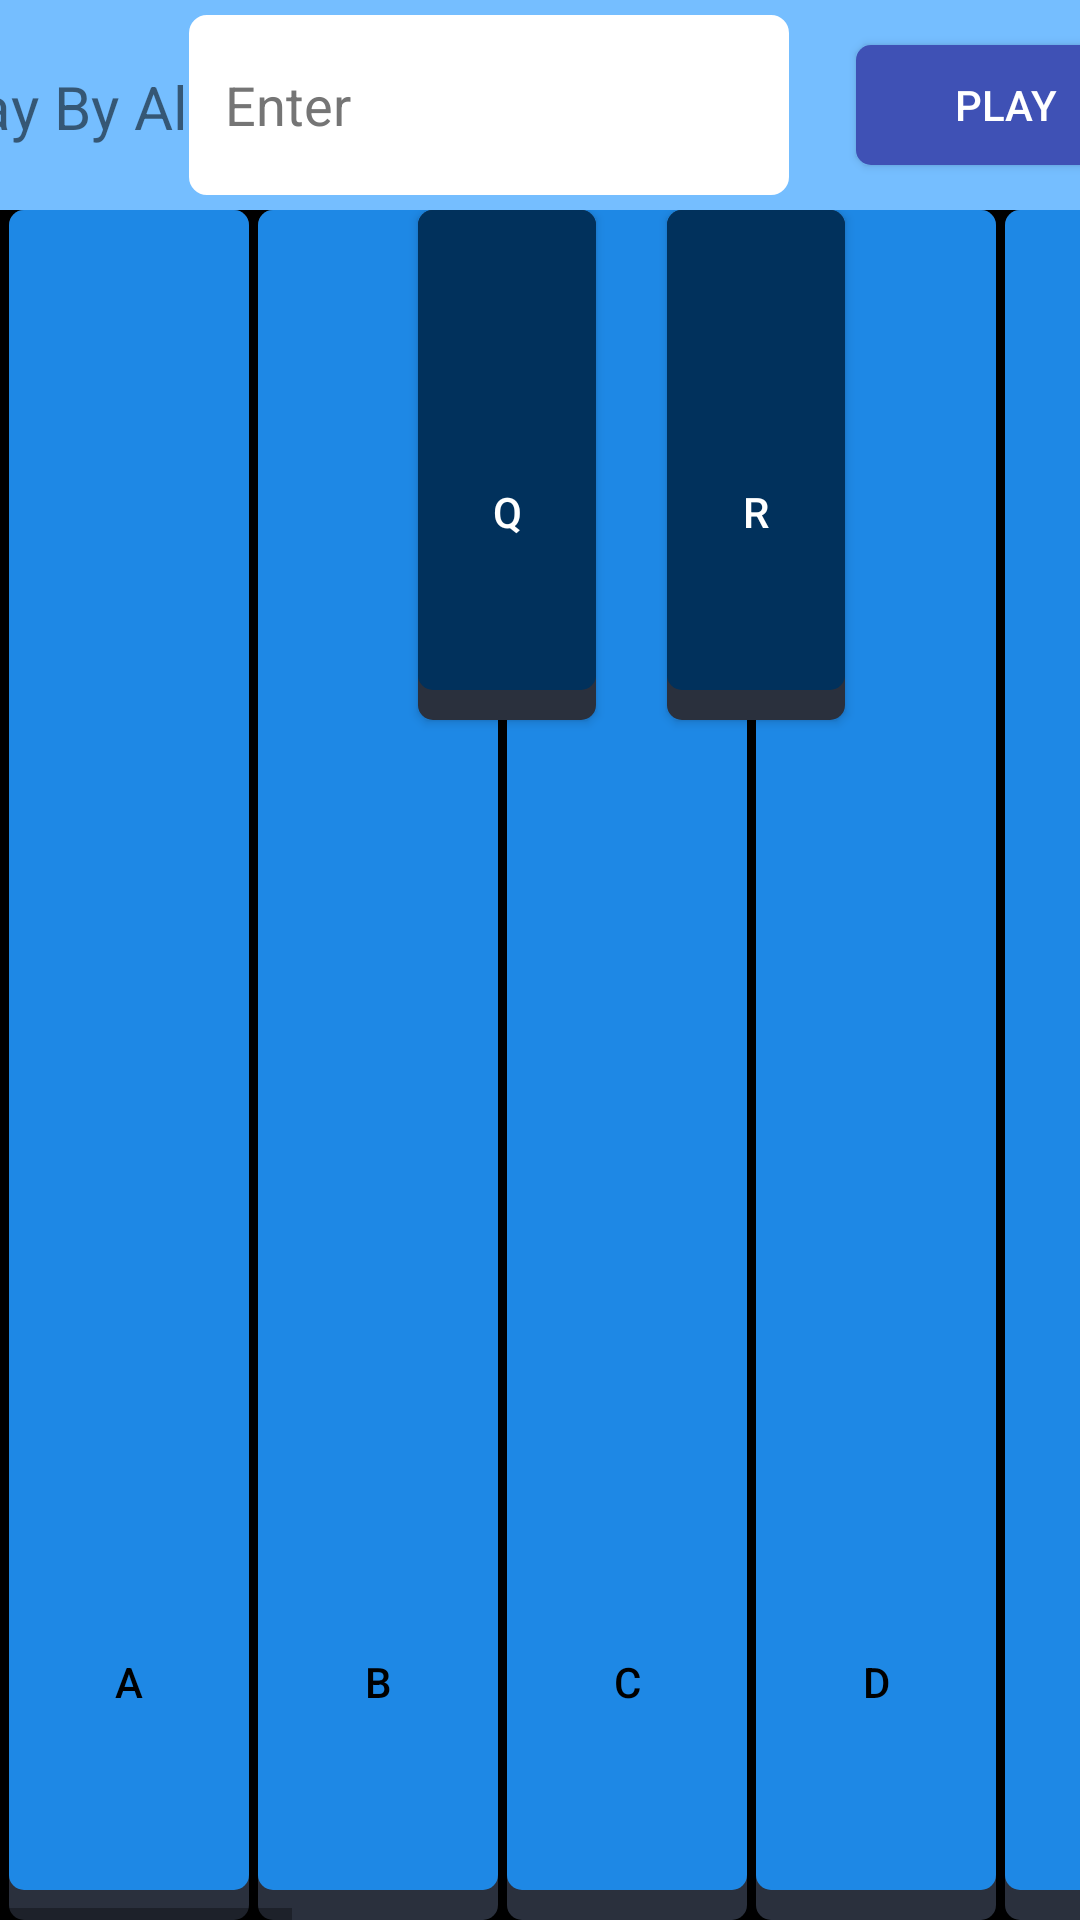

Write the Android layout XML for this screen, with the resource values it uses.
<!-- AndroidManifest.xml: application theme HiddenTitleTheme -->
<!-- res/layout/activity_play_music.xml -->
<?xml version="1.0" encoding="utf-8"?>
<RelativeLayout xmlns:android="http://schemas.android.com/apk/res/android"
    xmlns:app="http://schemas.android.com/apk/res-auto"
    xmlns:tools="http://schemas.android.com/tools"
    android:layout_width="match_parent"
    android:layout_height="match_parent"
    tools:context=".play_music.PlayMusicActivity">

    <RelativeLayout
        android:id="@+id/top_layer"
        android:layout_width="match_parent"
        android:layout_height="70dp">

        <androidx.constraintlayout.widget.ConstraintLayout
            android:id="@+id/constraintLayout"
            android:layout_width="match_parent"
            android:layout_height="70dp"
            android:background="@color/TopColor"
            app:layout_constraintEnd_toEndOf="parent"
            app:layout_constraintStart_toStartOf="parent"
            app:layout_constraintTop_toTopOf="parent">


            <TextView
                android:layout_width="wrap_content"
                android:layout_height="wrap_content"
                android:text="@string/PlayByAlphabet"
                android:textSize="20sp"
                app:layout_constraintBottom_toBottomOf="parent"
                app:layout_constraintEnd_toStartOf="@+id/editText"
                app:layout_constraintHorizontal_bias="0.295"
                app:layout_constraintStart_toStartOf="parent"
                app:layout_constraintTop_toTopOf="parent"
                app:layout_constraintVertical_bias="0.511"
                tools:ignore="VisualLintBounds" />

            <EditText
                android:id="@+id/editText"
                android:layout_width="200dp"
                android:layout_height="60dp"
                android:autofillHints="EnterWord"
                android:background="@drawable/edit_text_border"
                android:backgroundTint="@color/white"
                android:hint="@string/Enter"
                android:inputType="text"
                android:padding="12dp"
                android:textColorHint="#757575"
                app:layout_constraintBottom_toBottomOf="parent"
                app:layout_constraintEnd_toEndOf="parent"
                app:layout_constraintHorizontal_bias="0.393"
                app:layout_constraintStart_toStartOf="parent"
                app:layout_constraintTop_toTopOf="parent" />

            <Button
                android:id="@+id/playButton"
                android:layout_width="100dp"
                android:layout_height="40dp"
                android:layout_marginStart="24dp"
                android:background="@drawable/button_border"
                android:text="@string/Play"
                android:textColor="#fff"
                app:layout_constraintBottom_toBottomOf="parent"
                app:layout_constraintEnd_toEndOf="parent"
                app:layout_constraintHorizontal_bias="0.065"
                app:layout_constraintStart_toEndOf="@+id/editText"
                app:layout_constraintTop_toTopOf="parent"
                tools:ignore="TouchTargetSizeCheck,VisualLintBounds" />

            <androidx.appcompat.widget.SwitchCompat
                android:id="@+id/switchCompat"
                android:layout_width="100dp"
                android:layout_height="33dp"
                android:text="@string/Alphabet"
                android:textSize="10sp"
                android:thumb="@drawable/thumb"
                app:layout_constraintBottom_toBottomOf="parent"
                app:layout_constraintEnd_toEndOf="parent"
                app:layout_constraintHorizontal_bias="0.609"
                app:layout_constraintStart_toEndOf="@+id/playButton"
                app:layout_constraintTop_toTopOf="parent"
                app:layout_constraintVertical_bias="0.513"
                app:track="@drawable/switch_track"
                tools:ignore="TouchTargetSizeCheck" />

        </androidx.constraintlayout.widget.ConstraintLayout>

    </RelativeLayout>

    <HorizontalScrollView
        android:id="@+id/scrollView"
        android:layout_below="@+id/top_layer"
        android:layout_width="match_parent"
        android:layout_height="match_parent"
        android:layout_alignParentEnd="true"
        android:layout_centerVertical="true">
        <RelativeLayout
            android:layout_width="wrap_content"
            android:layout_height="match_parent"
            android:background="@color/black">

            <Button
                android:id="@+id/d1"
                style="@style/white_key_style"
                android:layout_marginStart="3sp"
                android:layout_marginEnd="3sp"
                android:text="@string/a"
                tools:ignore="TextContrastCheck" />

            <Button
                android:id="@+id/d2"
                style="@style/white_key_style"
                android:layout_marginEnd="3sp"
                android:layout_toEndOf="@+id/d1"
                android:text="@string/b"
                tools:ignore="TextContrastCheck" />

            <Button
                android:id="@+id/d3"
                style="@style/white_key_style"
                android:layout_marginEnd="3sp"
                android:layout_toEndOf="@+id/d2"
                android:text="@string/c"
                tools:ignore="TextContrastCheck" />

            <Button
                android:id="@+id/d4"
                style="@style/white_key_style"
                android:layout_marginEnd="3sp"
                android:layout_toEndOf="@+id/d3"
                android:text="@string/d"
                tools:ignore="TextContrastCheck" />

            <Button
                android:id="@+id/d5"
                style="@style/white_key_style"
                android:layout_marginEnd="3sp"
                android:layout_toEndOf="@+id/d4"
                android:text="@string/e"
                tools:ignore="TextContrastCheck" />

            <Button
                android:id="@+id/d6"
                style="@style/white_key_style"
                android:layout_marginEnd="3sp"
                android:layout_toEndOf="@+id/d5"
                android:text="@string/f"
                tools:ignore="TextContrastCheck" />

            <Button
                android:id="@+id/d7"
                style="@style/white_key_style"
                android:layout_marginEnd="3sp"
                android:layout_toEndOf="@+id/d6"
                android:text="@string/g"
                tools:ignore="TextContrastCheck" />

            <Button
                android:id="@+id/d8"
                style="@style/white_key_style"
                android:layout_marginEnd="3sp"
                android:layout_toEndOf="@+id/d7"
                android:text="@string/h"
                tools:ignore="TextContrastCheck" />

            <Button
                android:id="@+id/d9"
                style="@style/white_key_style"
                android:layout_marginEnd="3sp"
                android:layout_toEndOf="@+id/d8"
                android:text="@string/i"
                tools:ignore="TextContrastCheck" />
            <Button
                android:id="@+id/d10"
                android:layout_toEndOf="@+id/d9"
                android:layout_marginEnd="3sp"
                android:text="@string/j"
                style="@style/white_key_style"/>
            <Button
                android:id="@+id/d11"
                android:layout_toEndOf="@+id/d10"
                android:layout_marginEnd="3sp"
                android:text="@string/k"
                style="@style/white_key_style"/>
            <Button
                android:id="@+id/d12"
                android:layout_toEndOf="@+id/d11"
                android:layout_marginEnd="3sp"
                android:text="@string/l"
                style="@style/white_key_style"/>
            <Button
                android:id="@+id/d13"
                android:layout_toEndOf="@+id/d12"
                android:layout_marginEnd="3sp"
                android:text="@string/m"
                style="@style/white_key_style"/>
            <Button
                android:id="@+id/d14"
                android:layout_toEndOf="@+id/d13"
                android:layout_marginEnd="3sp"
                android:text="@string/n"
                style="@style/white_key_style"/>
            <Button
                android:id="@+id/d15"
                android:layout_toEndOf="@+id/d14"
                android:layout_marginEnd="3sp"
                android:text="@string/o"
                style="@style/white_key_style"/>
            <Button
                android:id="@+id/d16"
                android:layout_toEndOf="@+id/d15"
                android:layout_marginEnd="3sp"
                android:text="@string/p"
                style="@style/white_key_style"/>



            <Button
                android:id="@+id/t1"
                style="@style/black_key_style"
                android:text="@string/q"
                android:layout_toEndOf="@+id/d2"
                android:layout_toStartOf="@+id/d3" />
            <Button
                android:id="@+id/t2"
                style="@style/black_key_style"
                android:text="@string/r"
                android:layout_toEndOf="@+id/d3"
                android:layout_toStartOf="@+id/d4" />
            <Button
                android:id="@+id/t3"
                style="@style/black_key_style"
                android:text="@string/s"
                android:layout_toEndOf="@+id/d5"
                android:layout_toStartOf="@+id/d6" />
            <Button
                android:id="@+id/t4"
                style="@style/black_key_style"
                android:text="@string/t"
                android:layout_toEndOf="@+id/d6"
                android:layout_toStartOf="@+id/d7" />
            <Button
                android:id="@+id/t5"
                style="@style/black_key_style"
                android:text="@string/u"
                android:layout_toEndOf="@+id/d7"
                android:layout_toStartOf="@+id/d8" />

            <Button
                android:id="@+id/t6"
                style="@style/black_key_style"
                android:layout_toStartOf="@+id/d10"
                android:layout_toEndOf="@+id/d9"
                android:text="@string/v"
                tools:ignore="TextContrastCheck" />
            <Button
                android:id="@+id/t7"
                style="@style/black_key_style"
                android:text="@string/w"
                android:layout_toEndOf="@+id/d10"
                android:layout_toStartOf="@+id/d11" />
            <Button
                android:id="@+id/t8"
                style="@style/black_key_style"
                android:text="@string/x"
                android:layout_toEndOf="@+id/d12"
                android:layout_toStartOf="@+id/d13" />
            <Button
                android:id="@+id/t9"
                style="@style/black_key_style"
                android:text="@string/y"
                android:layout_toEndOf="@+id/d13"
                android:layout_toStartOf="@+id/d14" />
            <Button
                android:id="@+id/t10"
                style="@style/black_key_style"
                android:text="@string/z"
                android:layout_toEndOf="@+id/d14"
                android:layout_toStartOf="@+id/d15" />
        </RelativeLayout>

    </HorizontalScrollView>

</RelativeLayout>
<!-- resources referenced by this layout -->
<resources>
  <color name="TopColor">#75BEFF</color>
  <color name="black">#000000</color>
  <color name="white">#ffffff</color>
  <!-- drawable button_border (drawable) -->
  <?xml version="1.0" encoding="utf-8"?>
  <shape xmlns:android="http://schemas.android.com/apk/res/android"
      android:shape="rectangle">
      <solid
          android:color="@color/buttonPlay">
  
      </solid>
      <corners
          android:radius="5dp">
  
      </corners>
  </shape>
  <!-- drawable edit_text_border (drawable) -->
  <?xml version="1.0" encoding="utf-8"?>
  <shape xmlns:android="http://schemas.android.com/apk/res/android"
      android:shape="rectangle">
      <stroke
          android:width="2dp"
          android:color="@color/purple_500">
  
      </stroke>
      <corners
          android:radius="5dp">
  
      </corners>
  </shape>
  <!-- drawable thumb (drawable) -->
  <vector xmlns:android="http://schemas.android.com/apk/res/android"
      android:width="24dp"
      android:height="24dp"
      android:viewportWidth="24"
      android:viewportHeight="24">
    <path
        android:pathData="M12,12m-12,0a12,12 0,1 1,24 0a12,12 0,1 1,-24 0"
        android:fillColor="#EAF3FB"/>
  </vector>
  <string name="Alphabet">Alphabet</string>
  <string name="Enter">Enter</string>
  <string name="Play">Play</string>
  <string name="PlayByAlphabet">Play By Alphabet</string>
  <string name="a">a</string>
  <string name="b">b</string>
  <string name="c">c</string>
  <string name="d">d</string>
  <string name="e">e</string>
  <string name="f">f</string>
  <string name="g">g</string>
  <string name="h">h</string>
  <string name="i">i</string>
  <string name="j">j</string>
  <string name="k">k</string>
  <string name="l">l</string>
  <string name="m">m</string>
  <string name="n">n</string>
  <string name="o">o</string>
  <string name="p">p</string>
  <string name="q">q</string>
  <string name="r">r</string>
  <string name="s">s</string>
  <string name="t">t</string>
  <string name="u">u</string>
  <string name="v">v</string>
  <string name="w">w</string>
  <string name="x">x</string>
  <string name="y">y</string>
  <string name="z">z</string>
  <style name="HiddenTitleTheme" parent="Theme.AutiLearner">
          <item name="windowNoTitle">true</item>
          <item name="windowActionBar">false</item>
      </style>
  <color name="buttonPlay">#3F51B5</color>
  <color name="purple_500">#FF6200EE</color>
  <!-- drawable selector_black_key (drawable) -->
  <?xml version="1.0" encoding="utf-8"?>
  <selector xmlns:android="http://schemas.android.com/apk/res/android">
  <item
      android:state_pressed="true"
      android:drawable="@drawable/key_pressed_black"
      android:paddingTop="10sp">
  </item>
      <item
          android:drawable="@drawable/key_normal_black"
          android:layout_marginTop="50dp">
  
      </item>
  </selector>
  <!-- drawable key_normal_black (drawable) -->
  <?xml version="1.0" encoding="utf-8"?>
  <layer-list xmlns:android="http://schemas.android.com/apk/res/android">
  <item android:drawable="@drawable/black_shadow"/>
      <item android:bottom="10dp">
          <shape android:shape="rectangle">
              <corners android:radius="5dp"/>
              <solid android:color="@color/buttonColor2"/>
          </shape>
  
      </item>
  </layer-list>
  <color name="primaryColor">#1e88e5</color>
  <color name="primaryLightColor">#6ab7ff</color>
  <color name="secondaryColor">#5c6bc0</color>
  <color name="secondaryLightColor">#8e99f3</color>
  <color name="buttonColor2">#01315C</color>
  <!-- drawable black_shadow (drawable) -->
  <?xml version="1.0" encoding="utf-8"?>
  <shape xmlns:android="http://schemas.android.com/apk/res/android"
      android:shape="rectangle">
      <corners android:radius="5dp"/>
      <solid android:color="@color/blackShadow"/>
  
  </shape>
  <color name="blackShadow">#2A303D</color>
  <color name="buttonColor1">#1e88e5</color>
</resources>
